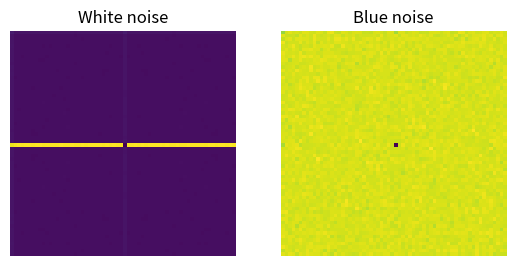

The matplotlib source for this figure:
import numpy as np
import matplotlib.pyplot as plt


def main():
    res = 64
    mask = np.ones((res, res)).astype(np.float32)
    mask[res//4:res//4 * 3, res//4:res//4 * 3] = 0

    white_fft_avg = 0
    white_filtered_fft_avg = 0
    
    num_realizations = 1000
    for _ in range(num_realizations):
        white_noise = np.random.randn(res, res)

        white_fft = np.abs(np.fft.fftshift(np.fft.fft2(white_noise - np.mean(white_noise))/ white_noise.shape[0]))

        white_filtered = np.fft.ifft(white_fft).real
        white_filtered_fft = np.abs(np.fft.fftshift(np.fft.fft2(white_filtered - np.mean(white_filtered))/ white_filtered.shape[0]))

        # white_fft = white_fft * mask
        white_fft_avg += white_fft / num_realizations
        white_filtered_fft_avg += white_filtered_fft / num_realizations
        
    plt.figure(1)
    plt.subplot(121)
    plt.title('White noise')
    plt.imshow(white_filtered_fft_avg)
    plt.axis('off')
    plt.subplot(122)
    plt.title('Blue noise')
    plt.imshow(white_fft_avg)
    plt.axis('off')
    plt.show()

if __name__ == '__main__':
    main()

